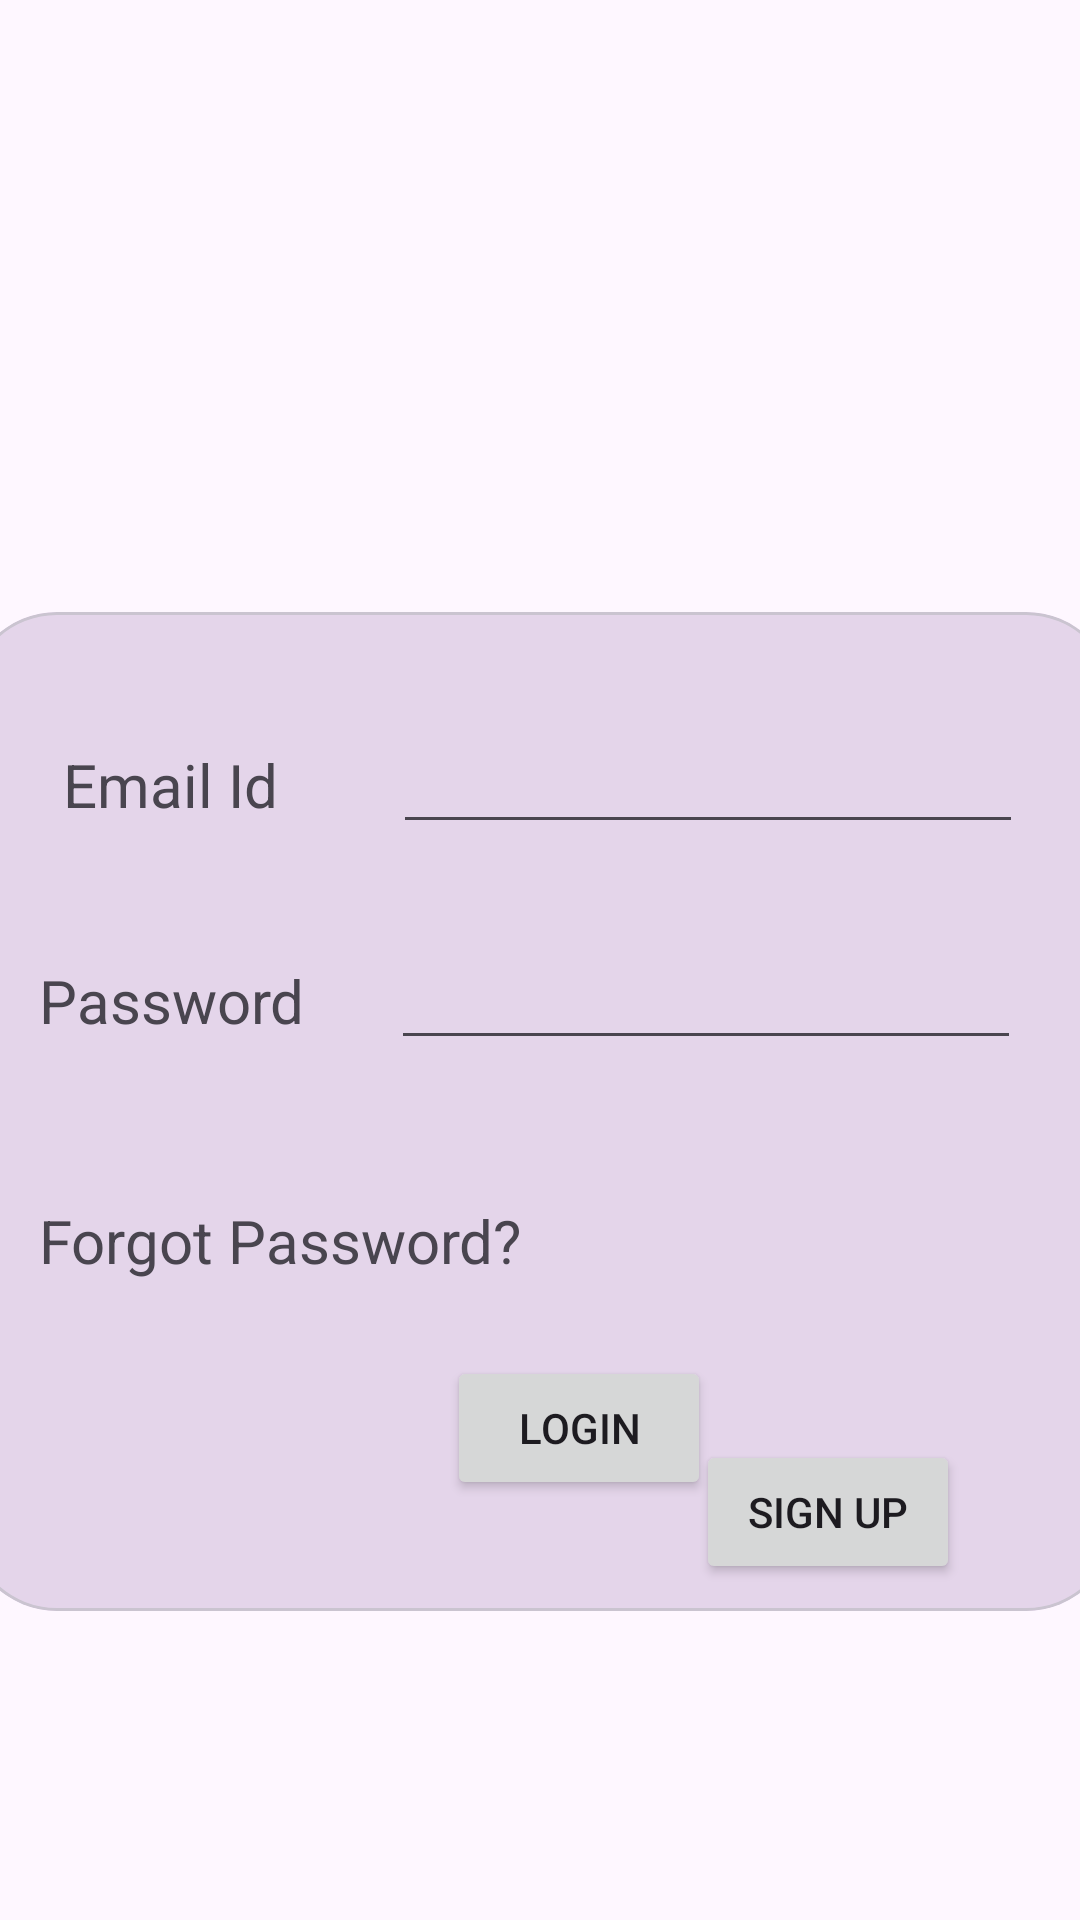

Reconstruct the res/layout file that produces this screen, plus the resources it refers to.
<!-- AndroidManifest.xml: application theme Theme.MAD_practical4_21012011043 -->
<!-- res/layout/activity_login.xml -->
<?xml version="1.0" encoding="utf-8"?>
<androidx.constraintlayout.widget.ConstraintLayout xmlns:android="http://schemas.android.com/apk/res/android"
    xmlns:app="http://schemas.android.com/apk/res-auto"
    xmlns:tools="http://schemas.android.com/tools"
    android:layout_width="match_parent"
    android:layout_height="match_parent"
    tools:context=".LoginActivity">


    <ImageView
        android:id="@+id/imageView"
        android:layout_width="match_parent"
        android:layout_height="200dp"
        android:layout_marginTop="4dp"
        app:layout_constraintEnd_toEndOf="parent"
        app:layout_constraintStart_toStartOf="parent"
        app:layout_constraintTop_toTopOf="parent"
        app:srcCompat="@drawable/guni_pink_logo" />

    <com.google.android.material.card.MaterialCardView
        android:id="@+id/materialCardView2"
        android:layout_width="383dp"
        android:layout_height="333dp"
        android:layout_marginHorizontal="20dp"
        app:cardCornerRadius="30dp"
        app:layout_constraintEnd_toEndOf="parent"
        app:layout_constraintStart_toStartOf="parent"
        app:layout_constraintTop_toBottomOf="@id/imageView">

        <androidx.constraintlayout.widget.ConstraintLayout
            android:layout_width="match_parent"
            android:layout_height="334dp"
            android:background="#E4D5EA">

            <TextView
                android:id="@+id/textView"
                android:layout_width="wrap_content"
                android:layout_height="wrap_content"
                android:layout_marginStart="32dp"
                android:layout_marginTop="44dp"
                android:text="Email Id"
                android:textSize="20sp"
                app:layout_constraintStart_toStartOf="parent"
                app:layout_constraintTop_toTopOf="parent" />

            <TextView
                android:id="@+id/textView2"
                android:layout_width="wrap_content"
                android:layout_height="wrap_content"
                android:layout_marginStart="24dp"
                android:layout_marginTop="116dp"

                android:text="Password"
                android:textSize="20sp"
                app:layout_constraintStart_toStartOf="parent"
                app:layout_constraintTop_toTopOf="parent" />

            <EditText
                android:id="@+id/editTextTextEmailAddress"
                android:layout_width="wrap_content"
                android:layout_height="wrap_content"
                android:layout_marginStart="132dp"
                android:layout_marginEnd="31dp"
                android:ems="10"
                android:inputType="textEmailAddress"
                app:layout_constraintBaseline_toBaselineOf="@+id/textView"
                app:layout_constraintEnd_toEndOf="parent"
                app:layout_constraintHorizontal_bias="1.0"
                app:layout_constraintStart_toStartOf="parent" />

            <EditText
                android:id="@+id/editTextTextPassword"
                android:layout_width="wrap_content"
                android:layout_height="wrap_content"
                android:layout_marginStart="132dp"
                android:ems="10"
                android:inputType="textPassword"
                app:layout_constraintBaseline_toBaselineOf="@+id/textView2"
                app:layout_constraintEnd_toEndOf="parent"
                app:layout_constraintHorizontal_bias="0.229"
                app:layout_constraintStart_toStartOf="parent" />

            <Button
                android:id="@+id/button"
                android:layout_width="wrap_content"
                android:layout_height="wrap_content"
                android:layout_marginStart="160dp"
                android:layout_marginTop="248dp"
                android:text="Login"
                app:layout_constraintStart_toStartOf="parent"
                app:layout_constraintTop_toTopOf="parent" />

            <TextView
                android:id="@+id/textView3"
                android:layout_width="wrap_content"
                android:layout_height="wrap_content"
                android:layout_marginStart="24dp"
                android:layout_marginTop="196dp"
                android:text="Forgot Password?"
                android:textSize="20sp"
                app:layout_constraintStart_toStartOf="parent"
                app:layout_constraintTop_toTopOf="parent" />
        </androidx.constraintlayout.widget.ConstraintLayout>
    </com.google.android.material.card.MaterialCardView>

    <TextView
        android:id="@+id/textView4"
        android:layout_width="wrap_content"
        android:layout_height="wrap_content"
        android:layout_marginStart="12dp"
        android:layout_marginBottom="128dp"
        android:background="#00A1A8B1"
        android:text="Don't have an account ? "
        android:textSize="18sp"
        app:layout_constraintBottom_toBottomOf="parent"
        app:layout_constraintStart_toStartOf="parent"
        app:layout_constraintTop_toBottomOf="@+id/materialCardView2"
        app:layout_constraintVertical_bias="1.0" />

    <Button
        android:id="@+id/button2"
        android:layout_width="wrap_content"
        android:layout_height="wrap_content"
        android:layout_marginEnd="40dp"
        android:layout_marginBottom="112dp"
        android:text="Sign Up"
        app:layout_constraintBottom_toBottomOf="parent"
        app:layout_constraintEnd_toEndOf="parent" />

</androidx.constraintlayout.widget.ConstraintLayout>
<!-- resources referenced by this layout -->
<resources>
  <style name="Theme.MAD_practical4_21012011043" parent="Base.Theme.MAD_practical4_21012011043" />
  <style name="Base.Theme.MAD_practical4_21012011043" parent="Theme.Material3.DayNight.NoActionBar">
          
          
      </style>
</resources>
